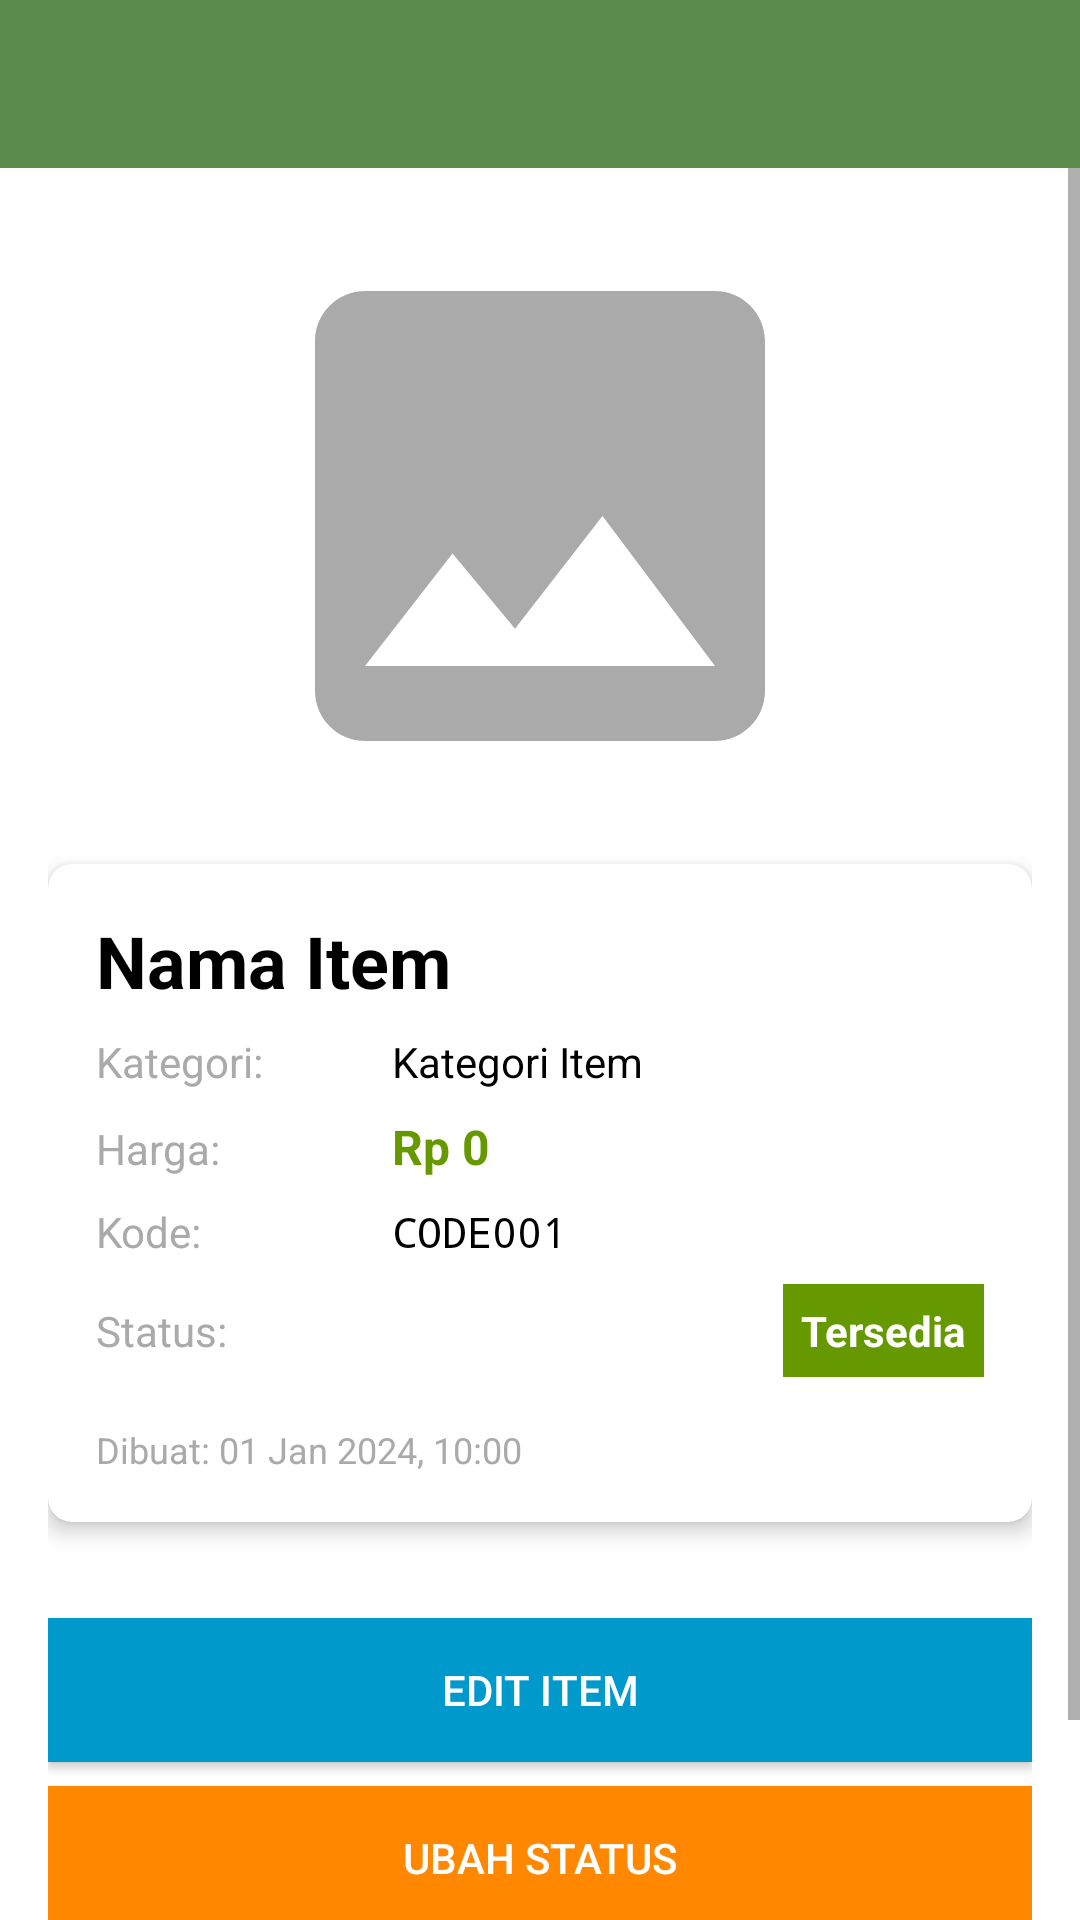

Layout XML and referenced resources for this Android screen:
<!-- AndroidManifest.xml: application theme AppTheme -->
<!-- res/layout/activity_clothing_item_detail.xml -->
<LinearLayout xmlns:android="http://schemas.android.com/apk/res/android"
    xmlns:app="http://schemas.android.com/apk/res-auto"
    android:layout_width="match_parent"
    android:layout_height="match_parent"
    android:orientation="vertical"
    android:background="@android:color/white">

    <androidx.appcompat.widget.Toolbar
        android:id="@+id/toolbar"
        android:layout_width="match_parent"
        android:layout_height="?attr/actionBarSize"
        android:background="?attr/colorPrimary"
        android:theme="@style/ThemeOverlay.AppCompat.Dark.ActionBar"
        app:popupTheme="@style/ThemeOverlay.AppCompat.Light" />

    <ProgressBar
        android:id="@+id/progressBar"
        android:layout_width="wrap_content"
        android:layout_height="wrap_content"
        android:layout_gravity="center"
        android:layout_marginTop="20dp"
        android:visibility="gone" />

    <ScrollView
        android:layout_width="match_parent"
        android:layout_height="match_parent">

        <LinearLayout
            android:layout_width="match_parent"
            android:layout_height="wrap_content"
            android:orientation="vertical"
            android:padding="16dp">

            <ImageView
                android:id="@+id/ivItemImage"
                android:layout_width="200dp"
                android:layout_height="200dp"
                android:layout_gravity="center"
                android:layout_marginBottom="16dp"
                android:background="@drawable/ic_placeholder"
                android:scaleType="centerCrop"
                android:contentDescription="Item Image" />

            <com.google.android.material.card.MaterialCardView
                android:layout_width="match_parent"
                android:layout_height="wrap_content"
                android:layout_marginBottom="16dp"
                app:cardCornerRadius="8dp"
                app:cardElevation="4dp">

                <LinearLayout
                    android:layout_width="match_parent"
                    android:layout_height="wrap_content"
                    android:orientation="vertical"
                    android:padding="16dp">

                    <TextView
                        android:id="@+id/tvItemName"
                        android:layout_width="match_parent"
                        android:layout_height="wrap_content"
                        android:text="Nama Item"
                        android:textSize="24sp"
                        android:textStyle="bold"
                        android:textColor="@android:color/black"
                        android:layout_marginBottom="8dp" />

                    <LinearLayout
                        android:layout_width="match_parent"
                        android:layout_height="wrap_content"
                        android:orientation="horizontal"
                        android:layout_marginBottom="8dp">

                        <TextView
                            android:layout_width="0dp"
                            android:layout_height="wrap_content"
                            android:layout_weight="1"
                            android:text="Kategori:"
                            android:textSize="14sp"
                            android:textColor="@android:color/darker_gray" />

                        <TextView
                            android:id="@+id/tvItemCategory"
                            android:layout_width="0dp"
                            android:layout_height="wrap_content"
                            android:layout_weight="2"
                            android:text="Kategori Item"
                            android:textSize="14sp"
                            android:textColor="@android:color/black" />

                    </LinearLayout>

                    <LinearLayout
                        android:layout_width="match_parent"
                        android:layout_height="wrap_content"
                        android:orientation="horizontal"
                        android:layout_marginBottom="8dp">

                        <TextView
                            android:layout_width="0dp"
                            android:layout_height="wrap_content"
                            android:layout_weight="1"
                            android:text="Harga:"
                            android:textSize="14sp"
                            android:textColor="@android:color/darker_gray" />

                        <TextView
                            android:id="@+id/tvItemPrice"
                            android:layout_width="0dp"
                            android:layout_height="wrap_content"
                            android:layout_weight="2"
                            android:text="Rp 0"
                            android:textSize="16sp"
                            android:textStyle="bold"
                            android:textColor="@android:color/holo_green_dark" />

                    </LinearLayout>

                    <LinearLayout
                        android:layout_width="match_parent"
                        android:layout_height="wrap_content"
                        android:orientation="horizontal"
                        android:layout_marginBottom="8dp">

                        <TextView
                            android:layout_width="0dp"
                            android:layout_height="wrap_content"
                            android:layout_weight="1"
                            android:text="Kode:"
                            android:textSize="14sp"
                            android:textColor="@android:color/darker_gray" />

                        <TextView
                            android:id="@+id/tvItemCode"
                            android:layout_width="0dp"
                            android:layout_height="wrap_content"
                            android:layout_weight="2"
                            android:text="CODE001"
                            android:textSize="14sp"
                            android:textColor="@android:color/black"
                            android:typeface="monospace" />

                    </LinearLayout>

                    <LinearLayout
                        android:layout_width="match_parent"
                        android:layout_height="wrap_content"
                        android:orientation="horizontal"
                        android:layout_marginBottom="8dp">

                        <TextView
                            android:layout_width="0dp"
                            android:layout_height="wrap_content"
                            android:layout_weight="1"
                            android:text="Status:"
                            android:textSize="14sp"
                            android:textColor="@android:color/darker_gray" />

                        <TextView
                            android:id="@+id/tvItemStatus"
                            android:layout_width="wrap_content"
                            android:layout_height="wrap_content"
                            android:text="Tersedia"
                            android:textSize="14sp"
                            android:textStyle="bold"
                            android:padding="6dp"
                            android:background="@android:color/holo_green_dark"
                            android:textColor="@android:color/white" />

                    </LinearLayout>

                    <TextView
                        android:id="@+id/tvCreatedDate"
                        android:layout_width="match_parent"
                        android:layout_height="wrap_content"
                        android:text="Dibuat: 01 Jan 2024, 10:00"
                        android:textSize="12sp"
                        android:textColor="@android:color/darker_gray"
                        android:layout_marginTop="8dp" />

                </LinearLayout>

            </com.google.android.material.card.MaterialCardView>

            <LinearLayout
                android:layout_width="match_parent"
                android:layout_height="wrap_content"
                android:orientation="vertical"
                android:layout_marginTop="16dp">

                <Button
                    android:id="@+id/btnEditItem"
                    android:layout_width="match_parent"
                    android:layout_height="wrap_content"
                    android:text="Edit Item"
                    android:textColor="@android:color/white"
                    android:background="@android:color/holo_blue_dark"
                    android:layout_marginBottom="8dp"
                    android:padding="12dp" />

                <Button
                    android:id="@+id/btnChangeStatus"
                    android:layout_width="match_parent"
                    android:layout_height="wrap_content"
                    android:text="Ubah Status"
                    android:textColor="@android:color/white"
                    android:background="@android:color/holo_orange_dark"
                    android:layout_marginBottom="8dp"
                    android:padding="12dp" />

                <Button
                    android:id="@+id/btnDeleteItem"
                    android:layout_width="match_parent"
                    android:layout_height="wrap_content"
                    android:text="Hapus Item"
                    android:textColor="@android:color/white"
                    android:background="@android:color/holo_red_dark"
                    android:padding="12dp" />

            </LinearLayout>

        </LinearLayout>

    </ScrollView>

</LinearLayout>
<!-- resources referenced by this layout -->
<resources>
  <!-- drawable ic_placeholder (drawable) -->
  <vector xmlns:android="http://schemas.android.com/apk/res/android"
      android:width="24dp"
      android:height="24dp"
      android:viewportWidth="24"
      android:viewportHeight="24"
      android:tint="@android:color/darker_gray">
      <path
          android:fillColor="@android:color/white"
          android:pathData="M21,19V5c0,-1.1 -0.9,-2 -2,-2H5c-1.1,0 -2,0.9 -2,2v14c0,1.1 0.9,2 2,2h14c1.1,0 2,-0.9 2,-2zM8.5,13.5l2.5,3.01L14.5,12l4.5,6H5l3.5,-4.5z"/>
  </vector>
  <style name="AppTheme" parent="Theme.MaterialComponents.Light.NoActionBar">
  
          <item name="windowActionBar">false</item>
          <item name="windowNoTitle">true</item>
      
          <item name="colorPrimary">@color/colorPrimary</item>
          <item name="colorPrimaryDark">@color/colorPrimaryDark</item>
          <item name="colorAccent">@color/colorAccent</item>
      </style>
  <color name="colorPrimary">#5C8D4C</color>
  <color name="colorPrimaryDark">#4A7739</color>
  <color name="colorAccent">#D4A746</color>
</resources>
